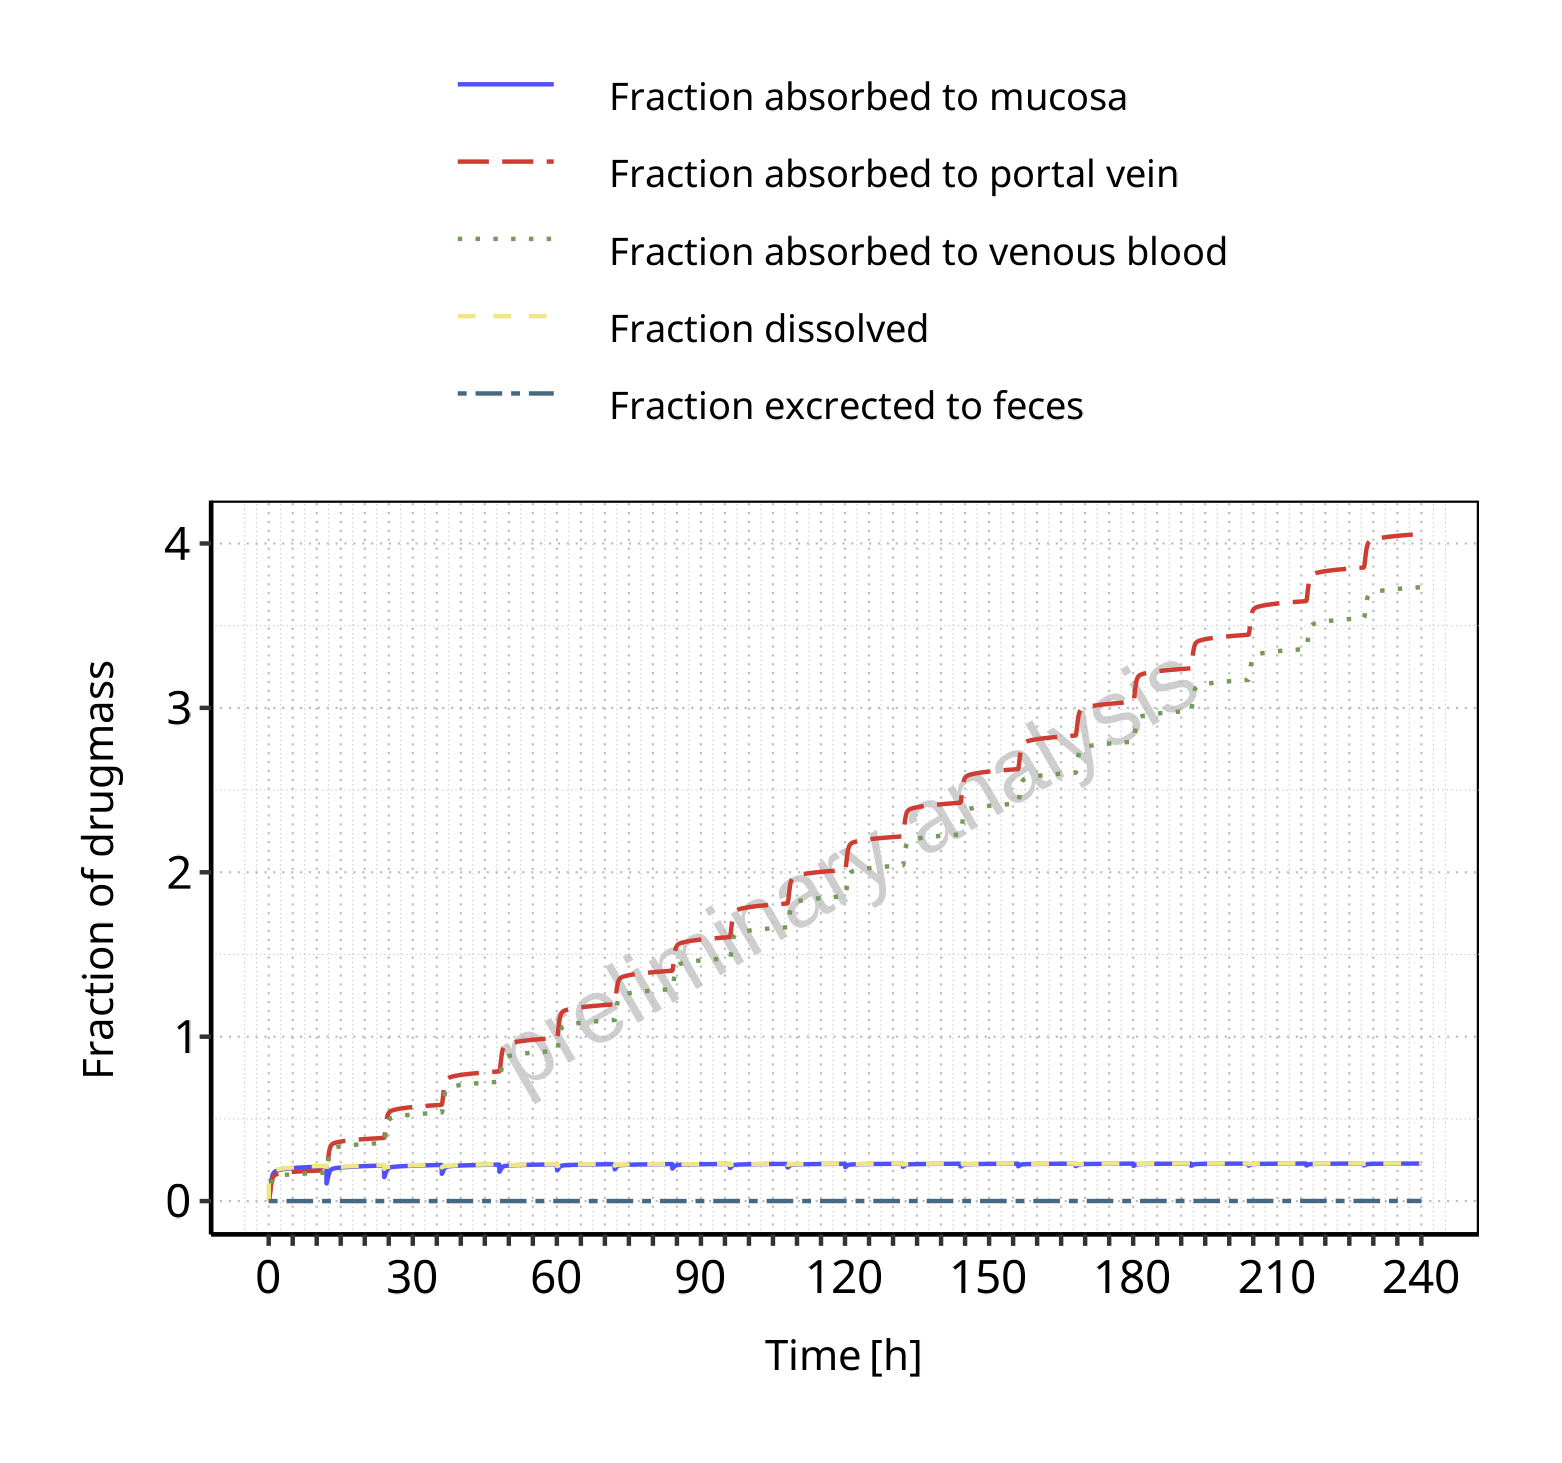

Source data for this figure (header and first rows):
Time, Fraction dissolved, Fraction absorbed to mucosa, Fraction absorbed to portal vein, Fraction absorbed to venous blood, Fraction excrected to feces
0, 0, 0, 0, 0, 0
3, 0.1502, 0.002616, 0.001141, 0.0003624, 6.7671619241576e-26
6, 0.1582, 0.009061, 0.00559, 0.003132, 1.86121431218919e-22
9, 0.1629, 0.01878, 0.01314, 0.008827, 1.67540667090571e-20
12, 0.1663, 0.03109, 0.02333, 0.01717, 3.78032551778638e-19
15, 0.1689, 0.04502, 0.03537, 0.02755, 4.01782385750381e-18
18, 0.171, 0.05963, 0.04837, 0.03917, 2.6664491300447e-17
21, 0.1728, 0.07415, 0.06154, 0.05126, 1.28366652016307e-16
24, 0.1744, 0.088, 0.07427, 0.06318, 4.8850152955477e-16
27, 0.1758, 0.1008, 0.08613, 0.07446, 1.55586262240605e-15
30, 0.177, 0.1124, 0.0969, 0.08482, 4.31076666197868e-15
33, 0.1782, 0.1226, 0.1065, 0.09411, 1.06679259610082e-14
36, 0.1792, 0.1315, 0.1148, 0.1023, 2.40658967092574e-14
39, 0.1802, 0.1393, 0.122, 0.1094, 5.02586118339074e-14
42, 0.181, 0.1459, 0.1282, 0.1155, 9.83148295847364e-14
45, 0.1819, 0.1515, 0.1334, 0.1207, 1.81831288849528e-13
48, 0.1826, 0.1564, 0.1379, 0.1251, 3.20342249905334e-13
51, 0.1834, 0.1605, 0.1417, 0.1288, 5.4093204525027e-13
54, 0.184, 0.164, 0.1449, 0.132, 8.7992606907436e-13
57, 0.1847, 0.1669, 0.1476, 0.1347, 1.38458775694739e-12
60, 0.1853, 0.1695, 0.15, 0.137, 2.11509152206468e-12
63, 0.1859, 0.1717, 0.152, 0.139, 3.14600342304905e-12
66, 0.1864, 0.1736, 0.1537, 0.1407, 4.56869958531669e-12
69, 0.187, 0.1753, 0.1552, 0.1422, 6.49301098998301e-12
72, 0.1875, 0.1767, 0.1565, 0.1435, 9.04855877725819e-12
75, 0.188, 0.178, 0.1577, 0.1446, 1.2386443433432e-11
78, 0.1884, 0.1791, 0.1587, 0.1456, 1.6680594405738e-11
81, 0.1889, 0.1802, 0.1596, 0.1465, 2.21288161406097e-11
84, 0.1893, 0.1811, 0.1604, 0.1473, 2.89539659609206e-11
87, 0.1898, 0.1819, 0.1612, 0.148, 3.74049055618109e-11
90, 0.1902, 0.1827, 0.1618, 0.1486, 4.77570726020726e-11
93, 0.1906, 0.1834, 0.1625, 0.1492, 6.03128449960799e-11
96, 0.1909, 0.184, 0.163, 0.1498, 7.54018028570336e-11
99, 0.1913, 0.1846, 0.1636, 0.1503, 9.33809141123731e-11
102, 0.1917, 0.1852, 0.1641, 0.1507, 1.14634489400967e-10
105, 0.192, 0.1857, 0.1645, 0.1512, 1.39573963497952e-10
108, 0.1924, 0.1862, 0.165, 0.1516, 1.68637520614467e-10
111, 0.1927, 0.1867, 0.1654, 0.152, 2.02289587858395e-10
114, 0.193, 0.1872, 0.1658, 0.1524, 2.41020259306168e-10
117, 0.1933, 0.1876, 0.1662, 0.1527, 2.85344470274396e-10
120, 0.1936, 0.188, 0.1665, 0.1531, 3.35801386697199e-10
135, 0.195, 0.1898, 0.1681, 0.1546, 7.00508762108143e-10
150, 0.1963, 0.1914, 0.1695, 0.1558, 1.31145783122122e-09
165, 0.1975, 0.1928, 0.1707, 0.1569, 2.25659579911053e-09
180, 0.1985, 0.194, 0.1718, 0.1579, 3.63016927629189e-09
195, 0.1995, 0.1951, 0.1727, 0.1588, 5.52897327921187e-09
210, 0.2004, 0.1961, 0.1736, 0.1596, 8.04907429596824e-09
225, 0.2012, 0.197, 0.1744, 0.1604, 1.12832170273691e-08
240, 0.202, 0.1979, 0.1751, 0.1611, 1.53190118368229e-08
255, 0.2028, 0.1986, 0.1758, 0.1617, 2.02378771518852e-08
270, 0.2034, 0.1994, 0.1765, 0.1623, 2.6114742368577e-08
285, 0.2041, 0.2, 0.1771, 0.1629, 3.30182921004507e-08
300, 0.2047, 0.2007, 0.1776, 0.1634, 4.10117735327731e-08
315, 0.2053, 0.2013, 0.1782, 0.1639, 5.01542736230931e-08
330, 0.2059, 0.2018, 0.1787, 0.1643, 6.05021597266386e-08
345, 0.2064, 0.2024, 0.1791, 0.1648, 7.21106516721193e-08
360, 0.207, 0.2029, 0.1796, 0.1652, 8.50355164061511e-08
375, 0.2075, 0.2033, 0.18, 0.1656, 9.93346844779808e-08
390, 0.2079, 0.2038, 0.1804, 0.1659, 1.15069788364508e-07
405, 0.2084, 0.2042, 0.1808, 0.1663, 1.32307491185202e-07
... 4,629 more rows
